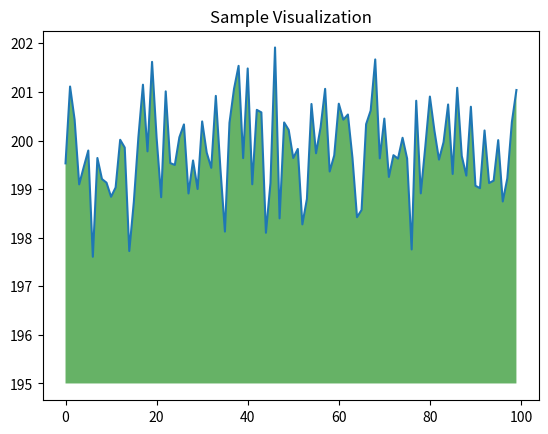

Recreate this plot in Python.
import numpy as np
import matplotlib.pyplot as plt

ys = 200 + np.random.randn(100)
x = np.arange(100)

plt.plot(x, ys, '-')
plt.fill_between(x, ys, 195, where=(ys > 195), facecolor='g', alpha=0.6)

plt.title("Sample Visualization")
plt.show()
